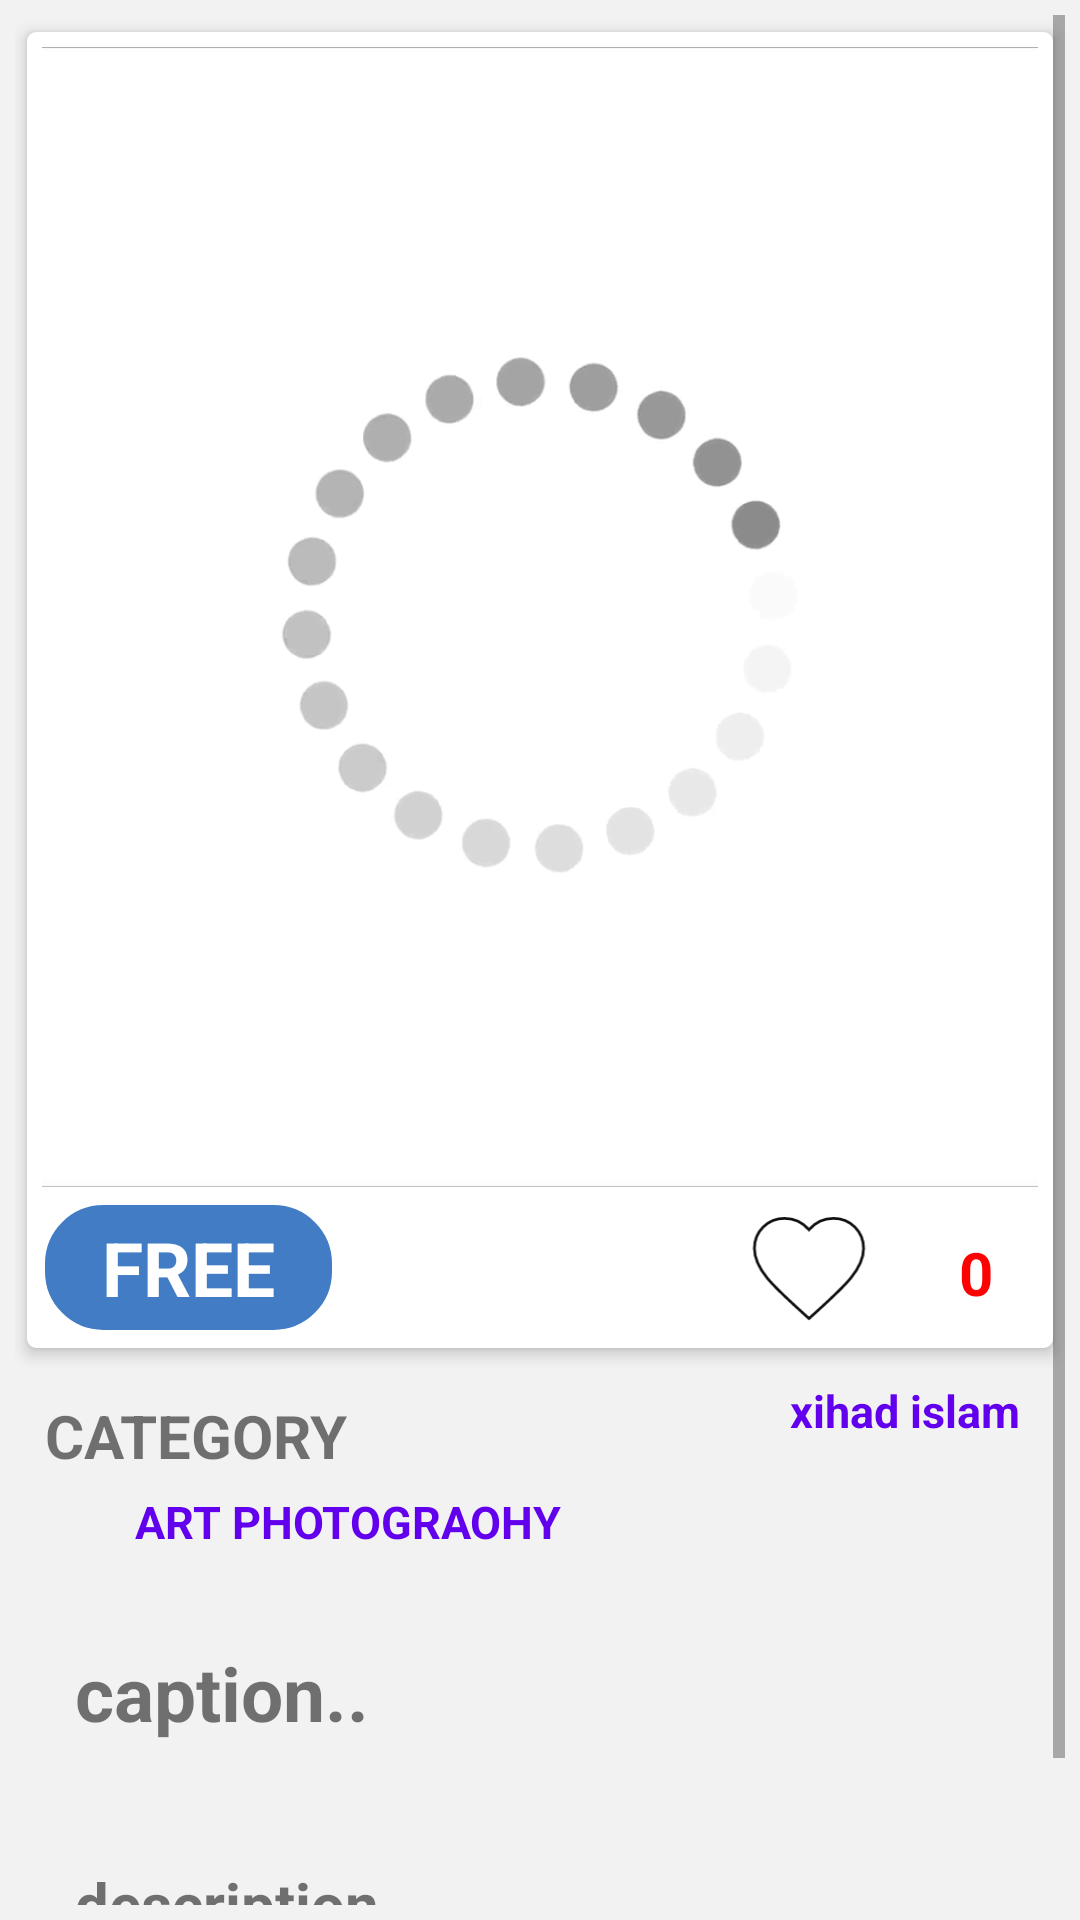

Layout XML and referenced resources for this Android screen:
<!-- AndroidManifest.xml: application theme AppTheme -->
<!-- res/layout/activity_show_details.xml -->
<?xml version="1.0" encoding="utf-8"?>
<LinearLayout xmlns:android="http://schemas.android.com/apk/res/android"
    xmlns:app="http://schemas.android.com/apk/res-auto"
    xmlns:tools="http://schemas.android.com/tools"
    android:layout_width="match_parent"
    android:layout_height="match_parent"
    android:background="#f2f2f2"
    android:orientation="vertical"
    android:padding="5dp"
    tools:context=".ShowDetailsActivity">

    <ScrollView
        android:layout_width="match_parent"
        android:layout_height="match_parent">

        <LinearLayout
            android:layout_width="match_parent"
            android:layout_height="match_parent"
            android:orientation="vertical">

            <androidx.cardview.widget.CardView
                android:layout_width="match_parent"
                android:layout_height="450dp"
                android:background="#fff"
                app:cardCornerRadius="3dp"
                app:cardElevation="3dp"
                app:cardUseCompatPadding="true"
                app:contentPadding="5dp">

                <LinearLayout
                    android:layout_width="match_parent"
                    android:layout_height="match_parent"
                    android:orientation="vertical">

                    <ImageView
                        android:id="@+id/mainImageId"
                        android:layout_width="match_parent"
                        android:layout_height="380dp"
                        android:adjustViewBounds="true"
                        android:scaleType="centerCrop"
                        android:src="@drawable/loading" />

                    <RelativeLayout
                        android:layout_width="match_parent"
                        android:layout_height="wrap_content"
                        android:paddingTop="5dp">

                        <TextView
                            android:paddingTop="5dp"
                            android:paddingBottom="5dp"
                            android:textColor="#fff"
                            android:paddingRight="20dp"
                            android:paddingLeft="20dp"
                            android:background="@drawable/pricebrg"
                            android:id="@+id/finalpriceId"
                            android:layout_width="wrap_content"
                            android:layout_height="wrap_content"
                            android:text="free"
                            android:textAllCaps="true"
                            android:textSize="25sp"
                            android:textStyle="bold" />

                        <ImageView
                            android:id="@+id/mainheartId"
                            android:layout_width="wrap_content"
                            android:layout_height="wrap_content"
                            android:layout_alignParentTop="true"
                            android:layout_toLeftOf="@+id/mainlikecountId"
                            app:srcCompat="@drawable/heart2" />

                        <TextView
                            android:id="@+id/mainlikecountId"
                            android:layout_width="wrap_content"
                            android:layout_height="wrap_content"
                            android:layout_alignParentEnd="true"
                            android:layout_alignParentRight="true"
                            android:layout_marginRight="15dp"
                            android:paddingTop="10dp"
                            android:text="0"
                            android:textColor="#fc0202"
                            android:textSize="20sp"
                            android:textStyle="bold" />

                    </RelativeLayout>

                </LinearLayout>


            </androidx.cardview.widget.CardView>

            <RelativeLayout
                android:layout_width="wrap_content"
                android:layout_height="wrap_content">

                <TextView
                    android:id="@+id/cattt"
                    android:layout_width="wrap_content"
                    android:layout_height="wrap_content"
                    android:paddingLeft="10dp"
                    android:paddingTop="10dp"
                    android:paddingRight="10dp"
                    android:text="category"
                    android:textAllCaps="true"
                    android:textSize="20dp"
                    android:textStyle="bold" />

                <TextView
                    android:id="@+id/cattttt"
                    android:layout_width="wrap_content"
                    android:layout_height="wrap_content"
                    android:layout_below="@+id/cattt"
                    android:layout_marginLeft="30dp"
                    android:paddingLeft="10dp"
                    android:paddingTop="5dp"
                    android:paddingRight="10dp"
                    android:paddingBottom="10dp"
                    android:text="art photograohy"
                    android:textAllCaps="true"
                    android:textColor="@color/design_default_color_primary"
                    android:textSize="15sp"
                    android:textStyle="bold" />

                <TextView
                    android:id="@+id/mainUdernameId"
                    android:layout_width="wrap_content"
                    android:layout_height="wrap_content"
                    android:layout_alignParentEnd="true"
                    android:layout_alignParentRight="true"
                    android:layout_marginRight="10dp"
                    android:drawableLeft="@drawable/ic_person_black_24dp"
                    android:gravity="bottom"
                    android:padding="5dp"
                    android:text="xihad islam"
                    android:textAllCaps="false"
                    android:textColor="@color/design_default_color_primary"
                    android:textSize="15sp"
                    android:textStyle="bold" />

            </RelativeLayout>

            <LinearLayout
                android:layout_width="match_parent"
                android:layout_height="wrap_content"
                android:layout_marginBottom="20dp"
                android:orientation="vertical">

                <TextView
                    android:id="@+id/mainCaptionId"
                    android:layout_width="match_parent"
                    android:layout_height="wrap_content"
                    android:layout_margin="10dp"
                    android:padding="10dp"
                    android:text="caption.."
                    android:textSize="25sp"
                    android:textStyle="bold" />

                <TextView
                    android:id="@+id/mainDiscriptionId"
                    android:layout_width="match_parent"
                    android:layout_height="wrap_content"
                    android:layout_margin="10dp"
                    android:padding="10dp"
                    android:text="description.."
                    android:textSize="20sp"
                    android:textStyle="bold" />

            </LinearLayout>


        </LinearLayout>

    </ScrollView>


</LinearLayout>
<!-- resources referenced by this layout -->
<resources>
  <!-- drawable heart2 (drawable-v24) -->
  <vector xmlns:android="http://schemas.android.com/apk/res/android"
      android:width="100dp"
      android:height="100dp"
      android:viewportWidth="24.0"
      android:viewportHeight="24.0">
      <path
          android:strokeColor="#101010" android:strokeWidth=".5"
          android:fillColor="#ffffff"
          android:pathData="M12,21.35l-1.45,-1.32C5.4,15.36 2,12.28 2,8.5 2,5.42 4.42,3 7.5,3c1.74,0 3.41,0.81 4.5,2.09C13.09,3.81 14.76,3 16.5,3 19.58,3 22,5.42 22,8.5c0,3.78 -3.4,6.86 -8.55,11.54L12,21.35z"/>
  </vector>
  <!-- drawable loading: png bitmap (drawable, 37800 bytes) -->
  <!-- drawable pricebrg (drawable) -->
  <shape xmlns:android="http://schemas.android.com/apk/res/android"
      android:shape="rectangle">
  
      <corners
          android:bottomLeftRadius="20dp"
          android:bottomRightRadius="20dp"
          android:topLeftRadius="20dp"
          android:topRightRadius="20dp"
          />
  
  
      <gradient
          android:angle="45"
          android:startColor="#417cc4"
          android:endColor="#417cc4"
          android:type="linear" />
  
      <stroke
          android:width="1dp"
          android:color="#fff" />
  
  
  
  </shape>
  <style name="AppTheme" parent="Theme.AppCompat.Light.DarkActionBar">
          
          <item name="colorPrimary">@color/colorPrimary</item>
          <item name="colorPrimaryDark">@color/colorPrimaryDark</item>
          <item name="colorAccent">@color/colorAccent</item>
      </style>
  <color name="colorPrimary">#1A2980</color>
  <color name="colorPrimaryDark">#1A2980</color>
  <color name="colorAccent">#1A2980</color>
</resources>
